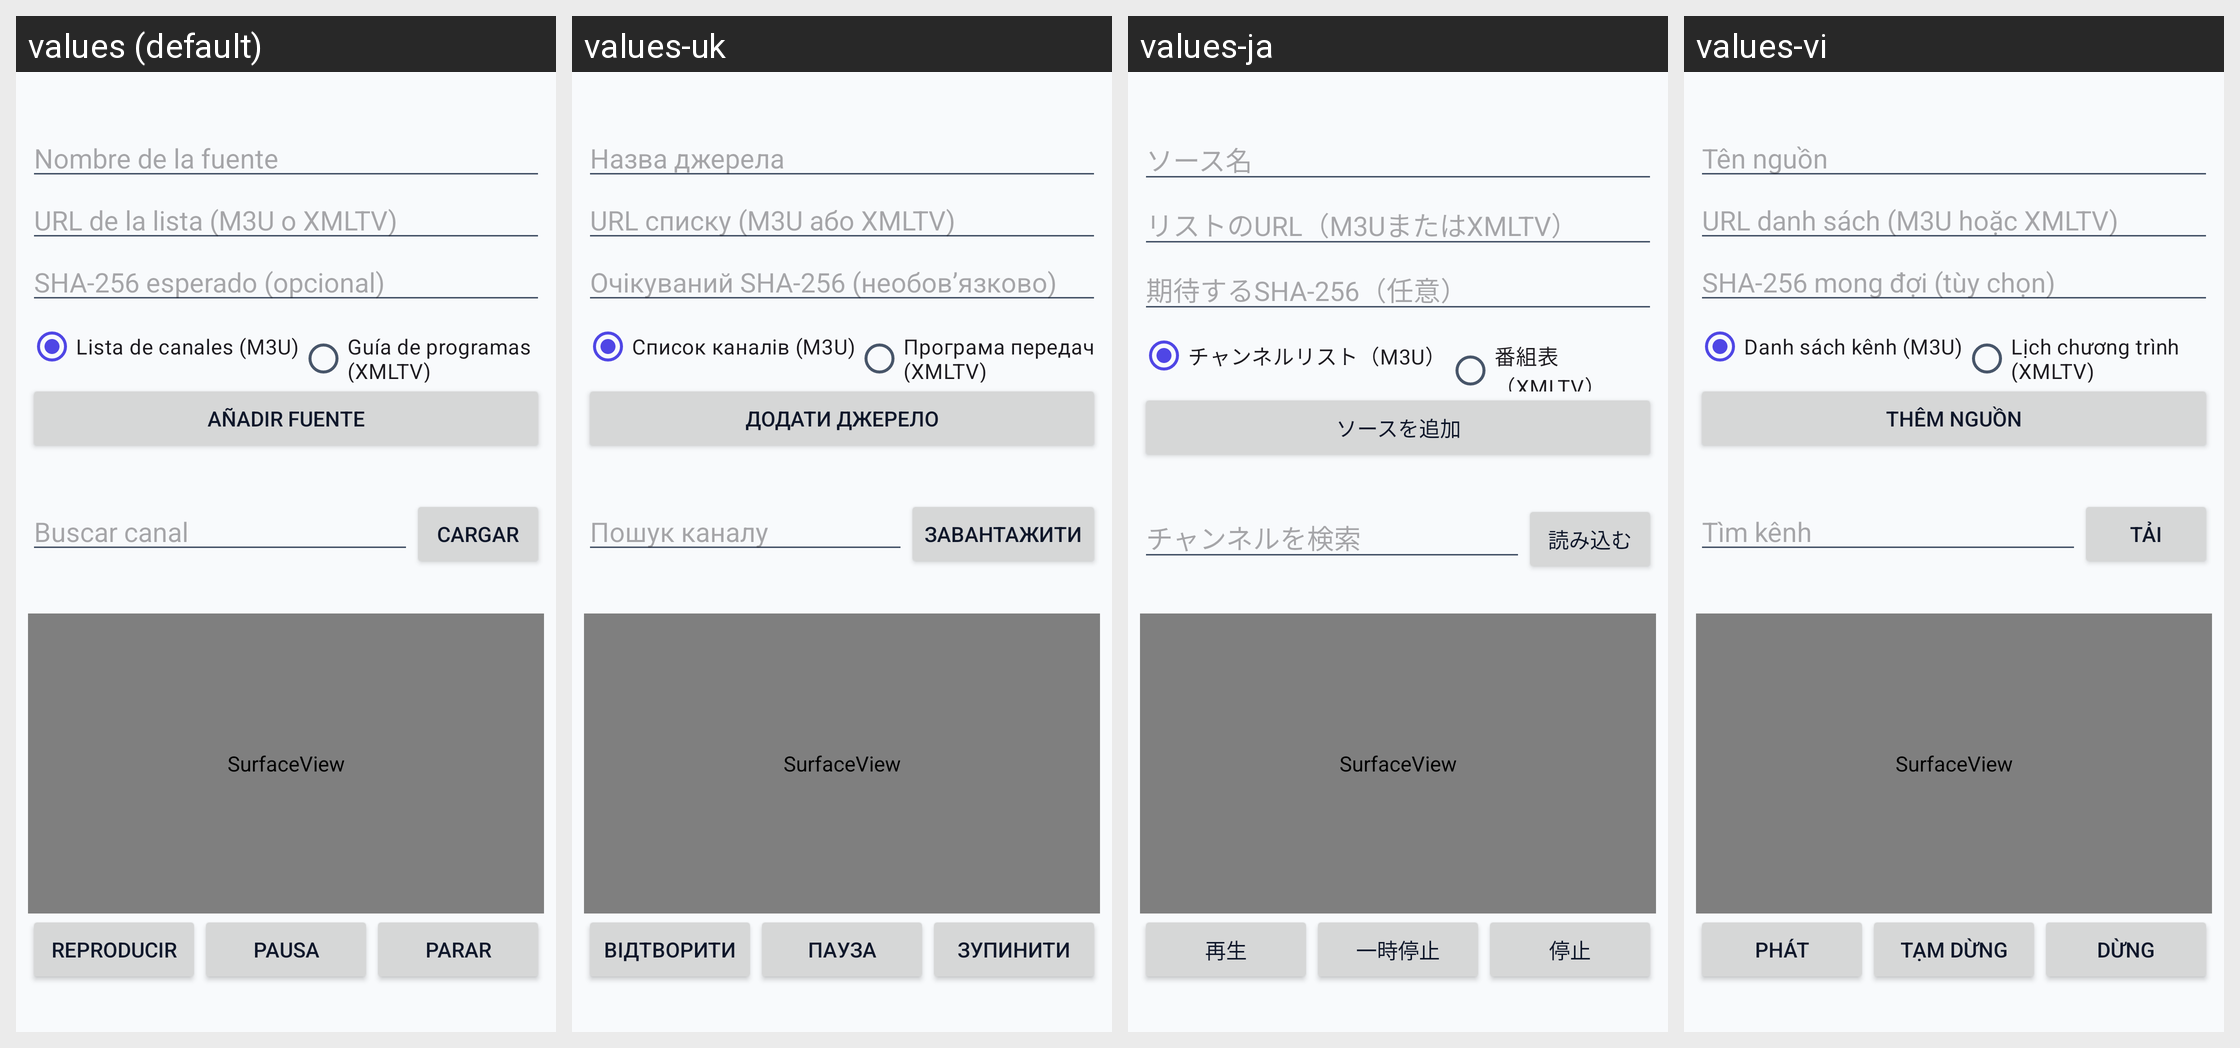

The Android screen above is rendered under several locales of the same app. Produce the string resources it draws, with the default and per-locale values.
Android screen res/layout/fragment_iptv.xml rendered under 4 locales, left to right: values (default), values-uk, values-ja, values-vi. Device: Nexus 5 (rendered at 1080×1920; each locale shown at half size, 540×960, under a caption strip naming it); theme Theme.ceroX.
Other locales in the repository, not shown: values-ar, values-ca, values-en, values-fr, values-id, values-ko, values-pt, values-ru, values-th, values-tr, values-zh.
Strings drawn on this screen, with the default value and each locale's value (text and hints the layout hard-codes, and strings that could not be matched under every locale, appear in the picture but are not listed):

iptv_nombre_fuente
  values: Nombre de la fuente
  values-uk: Назва джерела
  values-ja: ソース名
  values-vi: Tên nguồn

iptv_url_lista
  values: URL de la lista (M3U o XMLTV)
  values-uk: URL списку (M3U або XMLTV)
  values-ja: リストのURL（M3UまたはXMLTV）
  values-vi: URL danh sách (M3U hoặc XMLTV)

iptv_huella_opcional
  values: SHA-256 esperado (opcional)
  values-uk: Очікуваний SHA-256 (необовʼязково)
  values-ja: 期待するSHA-256（任意）
  values-vi: SHA-256 mong đợi (tùy chọn)

iptv_tipo_lista
  values: Lista de canales (M3U)
  values-uk: Список каналів (M3U)
  values-ja: チャンネルリスト（M3U）
  values-vi: Danh sách kênh (M3U)

iptv_tipo_guia
  values: Guía de programas (XMLTV)
  values-uk: Програма передач (XMLTV)
  values-ja: 番組表（XMLTV）
  values-vi: Lịch chương trình (XMLTV)

iptv_anadir_fuente
  values: Añadir fuente
  values-uk: Додати джерело
  values-ja: ソースを追加
  values-vi: Thêm nguồn

iptv_buscar_canal
  values: Buscar canal
  values-uk: Пошук каналу
  values-ja: チャンネルを検索
  values-vi: Tìm kênh

iptv_cargar
  values: Cargar
  values-uk: Завантажити
  values-ja: 読み込む
  values-vi: Tải

iptv_reproducir
  values: Reproducir
  values-uk: Відтворити
  values-ja: 再生
  values-vi: Phát

iptv_pausa
  values: Pausa
  values-uk: Пауза
  values-ja: 一時停止
  values-vi: Tạm dừng

iptv_parar
  values: Parar
  values-uk: Зупинити
  values-ja: 停止
  values-vi: Dừng
